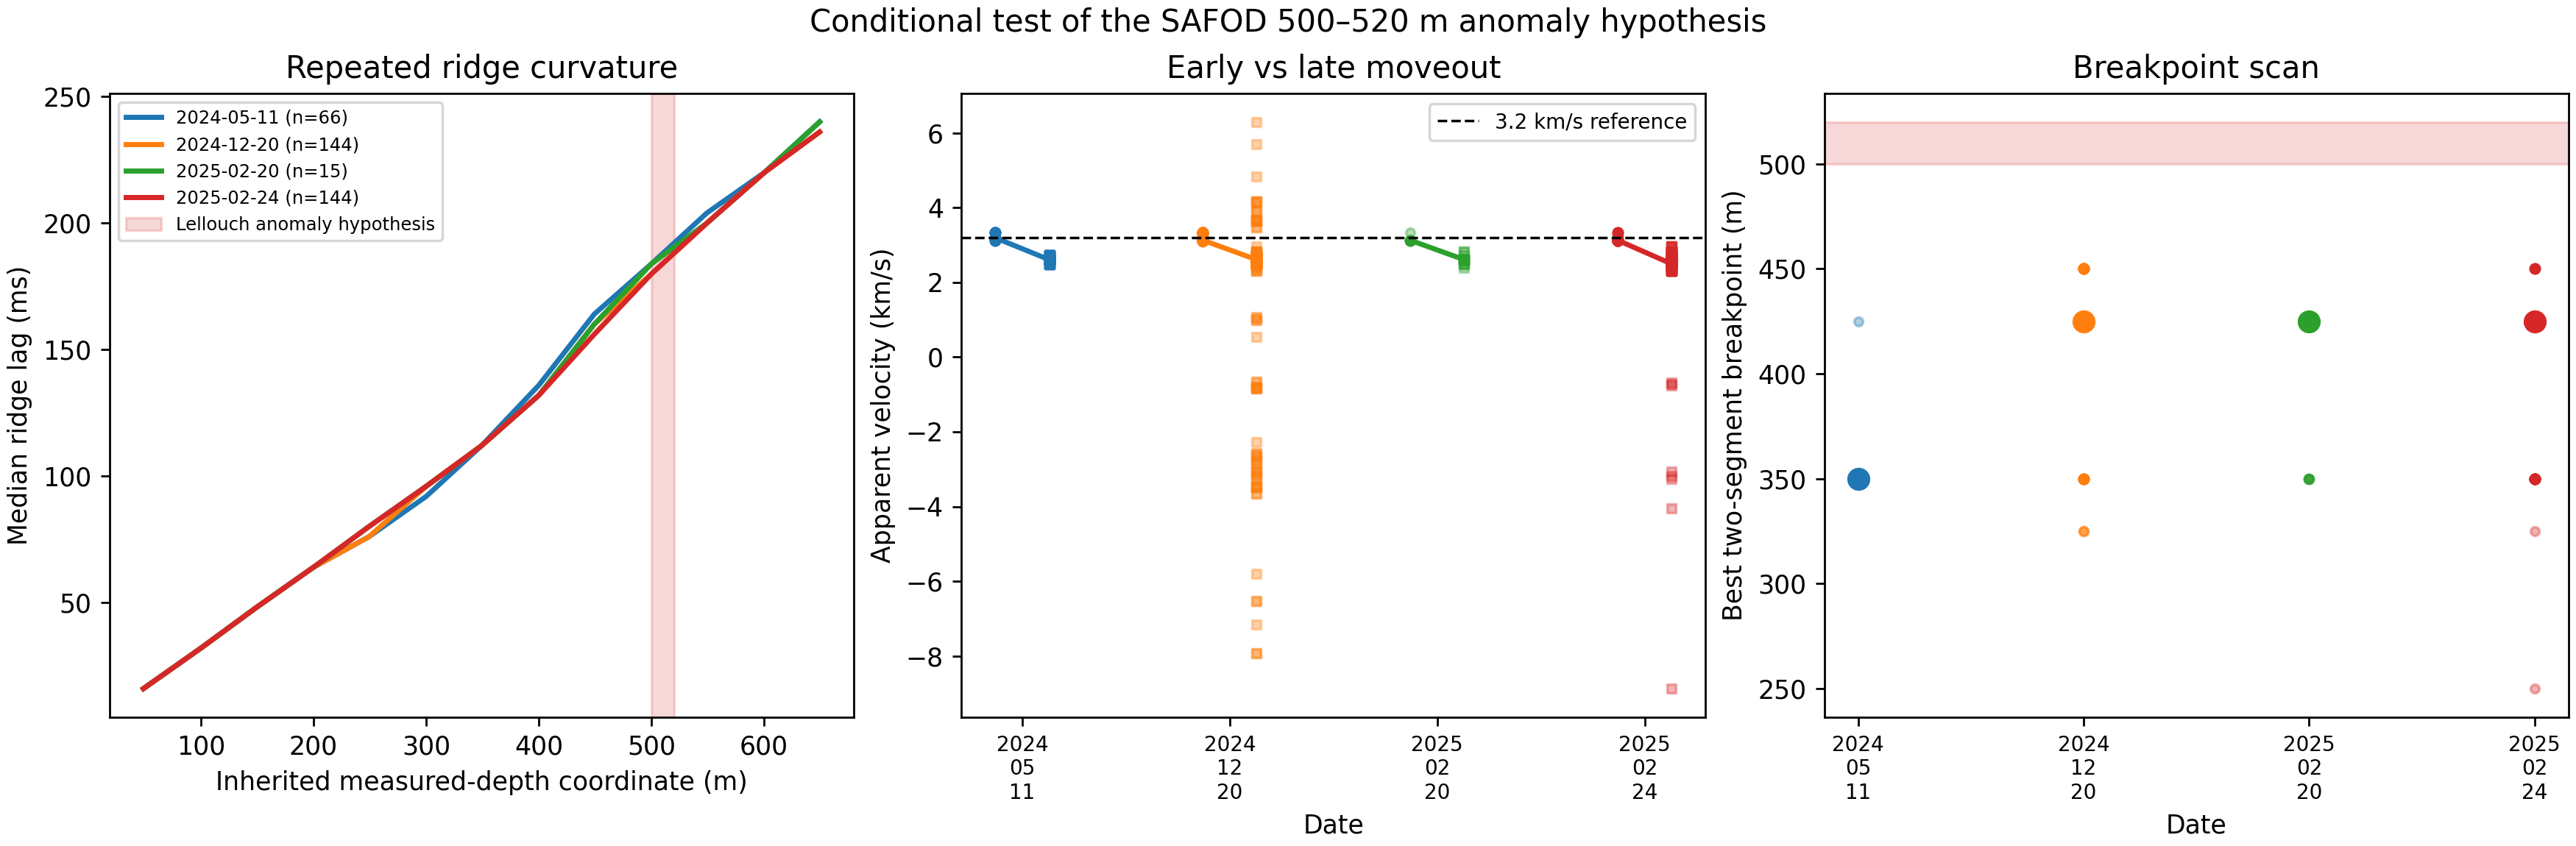

Source code (Python):
"""Conditional test of the Lellouch 500--520 m anomaly hypothesis.

Working assumption: current channel 0 and 1.020952-m spacing inherit the
Lellouch same-fiber position/depth convention.  This script uses available
ten-minute negative-branch F-K control products, measures the row-maximum
moveout, compares early and late apparent velocities, and scans for a
descriptive two-segment breakpoint.  It is not a lithology inversion.
"""
from pathlib import Path
import json
import re

import matplotlib.pyplot as plt
import numpy as np
from scipy.stats import theilslopes


HERE = Path(__file__).resolve().parent
PRODUCTS = HERE / "ambient_transfer"
OUT_FIG = HERE / "fk_geology_anomaly_test.png"
OUT_JSON = HERE / "fk_geology_anomaly_test.json"
EARLY = (50.0, 350.0)
LATE = (450.0, 650.0)
BREAKPOINTS = np.arange(250.0, 551.0, 25.0)


def fit_velocity(distance, lag, lo, hi):
    q = (distance >= lo) & (distance <= hi) & np.isfinite(lag)
    if q.sum() < 4:
        return {"velocity_m_s": None, "intercept_ms": None, "n": int(q.sum())}
    fit = theilslopes(lag[q], distance[q])
    return {
        "velocity_m_s": float(1.0 / fit.slope),
        "intercept_ms": float(1000.0 * fit.intercept),
        "n": int(q.sum()),
    }


def main():
    records = []
    for path in sorted(PRODUCTS.glob("fk_controls_*.npz")):
        match = re.search(r"fk_controls_(\d{4}-\d{2}-\d{2})_start(\d+)_n10", path.name)
        if match is None:
            continue
        z = np.load(path)
        distance = np.asarray(z["dist"], float)
        lag = np.asarray(z["lags"], float)[np.argmax(z["negative_top"], axis=1)]
        q = (distance <= 650.0) & np.isfinite(lag)
        if q.sum() < 10:
            continue
        d, t = distance[q], lag[q]
        early = fit_velocity(d, t, *EARLY)
        late = fit_velocity(d, t, *LATE)

        # Descriptive breakpoint scan, using least-squares residual reduction.
        one = np.polyfit(d, t, 1)
        one_sse = float(np.sum((t - np.polyval(one, d)) ** 2))
        improvements = []
        for breakpoint in BREAKPOINTS:
            left, right = d <= breakpoint, d > breakpoint
            if left.sum() < 4 or right.sum() < 4:
                improvements.append(np.nan)
                continue
            p_left, p_right = np.polyfit(d[left], t[left], 1), np.polyfit(d[right], t[right], 1)
            two_sse = np.sum((t[left] - np.polyval(p_left, d[left])) ** 2)
            two_sse += np.sum((t[right] - np.polyval(p_right, d[right])) ** 2)
            improvements.append(float(1.0 - two_sse / one_sse))
        best = int(np.nanargmax(improvements))
        records.append({
            "date": match.group(1),
            "start_minute": int(match.group(2)),
            "early": early,
            "late": late,
            "best_breakpoint_m": float(BREAKPOINTS[best]),
            "two_segment_sse_reduction": float(improvements[best]),
            "ridge_lag_ms": (1000.0 * t).tolist(),
            "distance_m": d.tolist(),
        })

    dates = sorted({r["date"] for r in records})
    by_date = {}
    for date in dates:
        subset = [r for r in records if r["date"] == date]
        early = np.array([r["early"]["velocity_m_s"] for r in subset], float)
        late = np.array([r["late"]["velocity_m_s"] for r in subset], float)
        bp = np.array([r["best_breakpoint_m"] for r in subset], float)
        by_date[date] = {
            "n_blocks": len(subset),
            "early_median_m_s": float(np.nanmedian(early)),
            "late_median_m_s": float(np.nanmedian(late)),
            "late_minus_early_median_m_s": float(np.nanmedian(late - early)),
            "breakpoint_median_m": float(np.nanmedian(bp)),
            "breakpoint_q16_q84_m": [float(np.nanquantile(bp, 0.16)), float(np.nanquantile(bp, 0.84))],
        }

    summary = {
        "assumption": "Current channel 0 and 1.020952-m spacing inherit the Lellouch same-cemented-fiber position/depth convention.",
        "hypothesis_interval_m": [500.0, 520.0],
        "products": str(PRODUCTS),
        "n_products": len(records),
        "dates": dates,
        "by_date": by_date,
        "interpretation": "Repeatable early/late curvature supports a common transition-like feature, but breakpoint estimates are broader and shallower than 500--520 m; this does not identify the Lellouch anomaly uniquely.",
        "limitations": [
            "Negative F-K branch and row maxima are conditional on the processing selection.",
            "Ten-minute products are not independent samples; date-level summaries are descriptive.",
            "The breakpoint scan is not a lithology or Vp inversion.",
        ],
    }
    OUT_JSON.write_text(json.dumps(summary, indent=2))

    fig, axes = plt.subplots(1, 3, figsize=(14, 4.6), constrained_layout=True)
    colors = plt.get_cmap("tab10").colors
    for i, date in enumerate(dates):
        subset = [r for r in records if r["date"] == date]
        lag_stack = np.array([r["ridge_lag_ms"] for r in subset])
        d = np.array(subset[0]["distance_m"])
        axes[0].plot(d, np.nanmedian(lag_stack, axis=0), color=colors[i % 10], lw=2, label=f"{date} (n={len(subset)})")
        early = [r["early"]["velocity_m_s"] / 1000 for r in subset]
        late = [r["late"]["velocity_m_s"] / 1000 for r in subset]
        axes[1].scatter(np.full(len(early), i - 0.13), early, color=colors[i % 10], s=12, alpha=0.35)
        axes[1].scatter(np.full(len(late), i + 0.13), late, color=colors[i % 10], s=12, alpha=0.35, marker="s")
        axes[1].plot([i - 0.13, i + 0.13], [np.median(early), np.median(late)], color=colors[i % 10], lw=2)
        bp = [r["best_breakpoint_m"] for r in subset]
        axes[2].scatter(np.full(len(bp), i), bp, color=colors[i % 10], s=12, alpha=0.35)
        axes[2].plot(i, np.median(bp), "o", color=colors[i % 10], ms=8)

    axes[0].axvspan(500, 520, color="tab:red", alpha=0.18, label="Lellouch anomaly hypothesis")
    axes[0].set(xlabel="Inherited measured-depth coordinate (m)", ylabel="Median ridge lag (ms)", title="Repeated ridge curvature")
    axes[0].legend(fontsize=7)
    axes[1].axhline(3.2, color="k", ls="--", lw=1, label="3.2 km/s reference")
    axes[1].set_xticks(range(len(dates)), [d.replace("-", "\n") for d in dates], fontsize=8)
    axes[1].set(xlabel="Date", ylabel="Apparent velocity (km/s)", title="Early vs late moveout")
    axes[1].legend(fontsize=8)
    axes[2].axhspan(500, 520, color="tab:red", alpha=0.18)
    axes[2].set_xticks(range(len(dates)), [d.replace("-", "\n") for d in dates], fontsize=8)
    axes[2].set(xlabel="Date", ylabel="Best two-segment breakpoint (m)", title="Breakpoint scan")
    fig.suptitle("Conditional test of the SAFOD 500–520 m anomaly hypothesis")
    fig.savefig(OUT_FIG, dpi=250)
    print(json.dumps(summary, indent=2))


if __name__ == "__main__":
    main()
